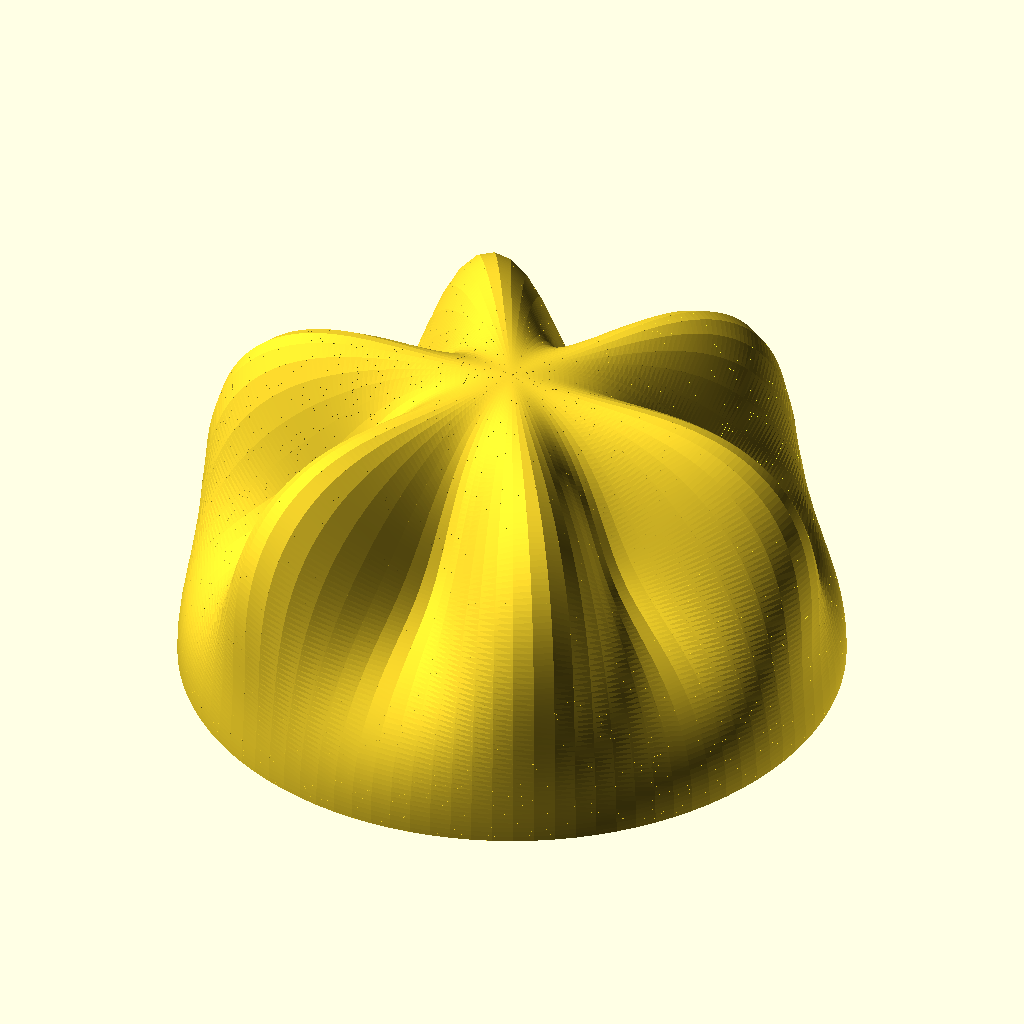
Cell 1: rendered with the file's own defaults.
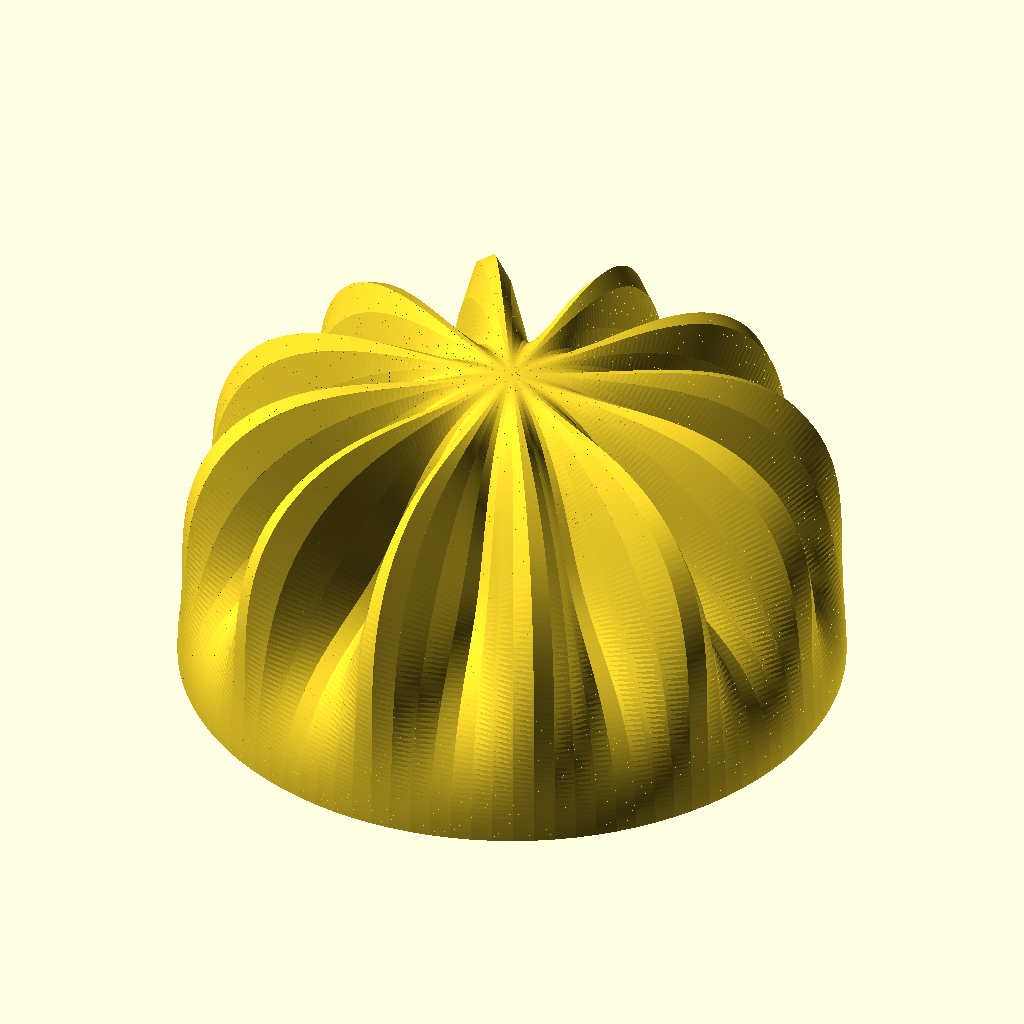
Cell 2 — n set to 12, the other parameters unchanged.
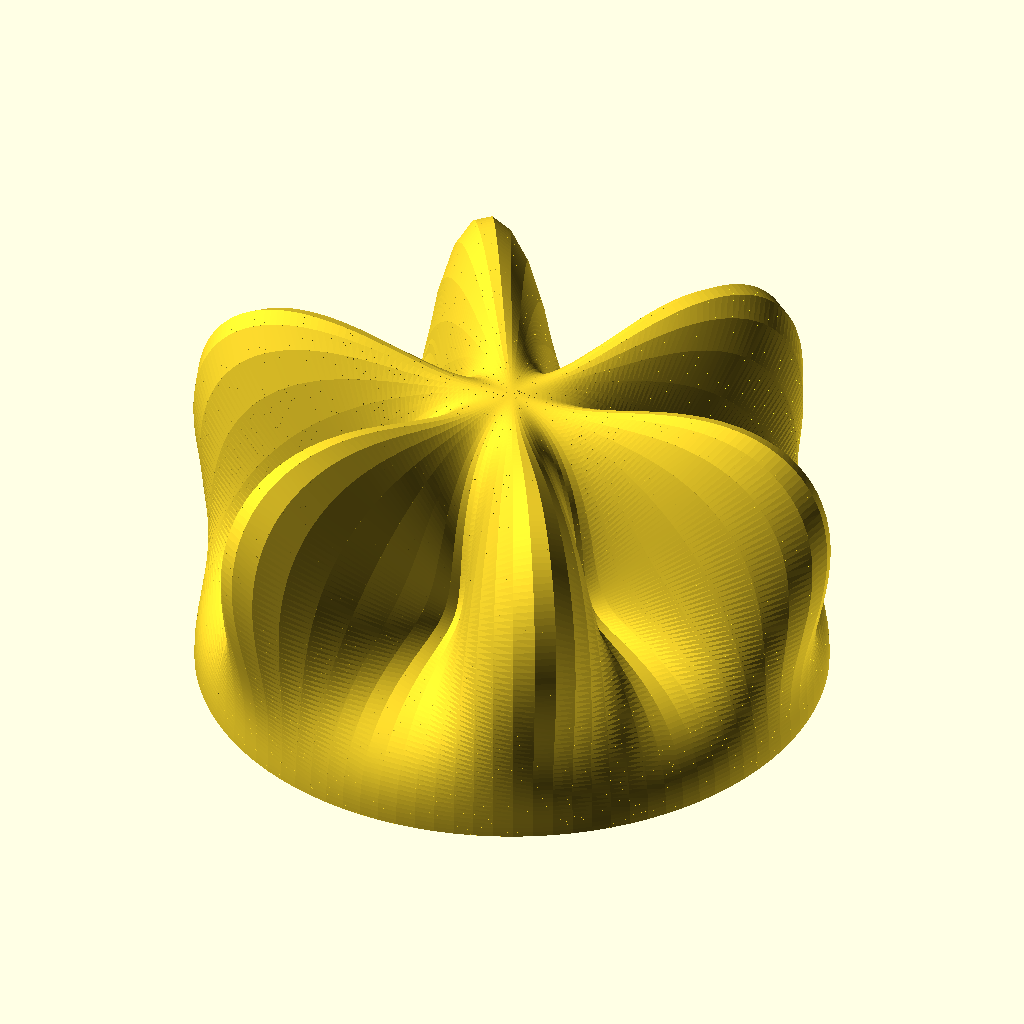
Cell 3: the same model with f = 0.4.
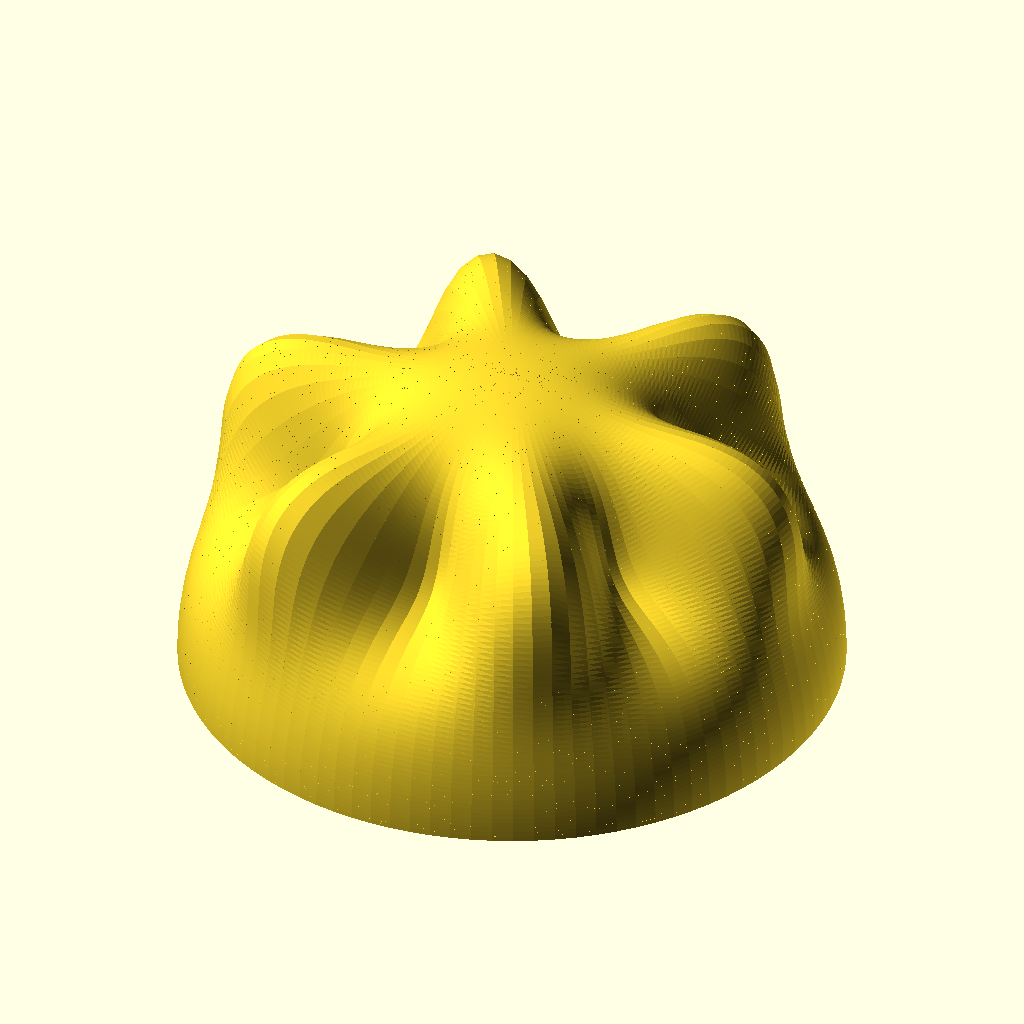
Cell 4: the same model with g = 6.
All cells are drawn from the same view direction (rotation 55°, 0°, 25°, orthographic, colour scheme Cornfield), but the view is re-fitted for each cell, so position and scale can differ between cells as well as the parameter.
The OpenSCAD source (spherical_updated_code.scad):
//i,j --> thetha,phi --> r --> x,y,z 
//we are converting from radians to degrees 

PI = 3.14159;
r = 10; //radius
n = 6; //number of waves 
f = 0.2; //amplitude 
g = 3.0; //becomes more square as it increases 
grid_size = 100; 
t = 0.2; //thickness

// We'll use the convention from here:
// https://en.wikipedia.org/wiki/Spherical_coordinate_system
// theta is the angle with the polar axis z
// phi is the rotation around the polar axis z
dtheta = (PI/2)/grid_size; //0 to 90 degrees
dphi = (2*PI)/grid_size; //0 to 180 degrees

function wavy_pot_inner_norm(theta,phi) = (1 + f*cos(n*phi*180/PI)* pow(sin(2*theta*180/PI), g));
function wavy_pot_outer(theta,phi) = 
    (r+t)*wavy_pot_inner_norm(theta,phi); 

function wavy_pot_inner(theta,phi) = 
    (r)*wavy_pot_inner_norm(theta,phi);

function x(r,theta,phi)= r*sin(theta*180/PI)*cos(phi*180/PI);

function y(r,theta,phi)= r*sin(theta*180/PI)*sin(phi*180/PI);

function z(r,theta)= r*cos(theta*180/PI);

prism_faces_1 = [[3,2,5],[4,0,1],[0,2,1],[2,3,1],[1,3,4],[3,5,4],[5,2,4],[2,0,4]];
prism_faces_2 = [[4,5,1],[2,0,3],[5,4,2],[2,3,5],[4,1,0],[0,2,4],[1,5,3],[3,0,1]];

function cartesian(theta,phi,rho) =
    [x(rho, theta, phi),
     y(rho, theta, phi),
     z(rho, theta)];

union() {
    for(i = [0 : grid_size - 1]) {
        for(j = [0 : grid_size - 1]) {

            theta0 = i*dtheta;
            phi0 = j*dphi;
            theta1 = (i + 1)*dtheta;
            phi1 = (j + 1)*dphi;

            //outer_radius
            ro00 = wavy_pot_outer(theta0, phi0);
            ro10 = wavy_pot_outer(theta1, phi0);
            ro11 = wavy_pot_outer(theta1, phi1);
            ro01 = wavy_pot_outer(theta0, phi1);

            //inner_radius 
            ri00 = wavy_pot_inner(theta0, phi0);
            ri10 = wavy_pot_inner(theta1, phi0);
            ri11 = wavy_pot_inner(theta1, phi1);
            ri01 = wavy_pot_inner(theta0, phi1);

            i00 = cartesian(theta0,phi0,wavy_pot_inner(theta0, phi0));
            i01 = cartesian(theta0,phi1,wavy_pot_inner(theta0, phi1)); 
            i10 = cartesian(theta1,phi0,wavy_pot_inner(theta1, phi0));
            i11 = cartesian(theta1,phi1,wavy_pot_inner(theta1, phi1)); 
  
            o00 = cartesian(theta0,phi0,wavy_pot_outer(theta0, phi0));
            o01 = cartesian(theta0,phi1,wavy_pot_outer(theta0, phi1)); 
            o10 = cartesian(theta1,phi0,wavy_pot_outer(theta1, phi0));
            o11 = cartesian(theta1,phi1,wavy_pot_outer(theta1, phi1));     
               
                 polyhedron(
                    points=[
                    i00,
                    i10,
                    o00,
                    o10,
                    i11,
                    o11],
                    faces=prism_faces_1
                ); //Creates half of the square cell with thickness

                polyhedron(
                    points=[
                    i00,
                    o00,
                    i01,
                    i11,
                    o01,
                    o11],
                    faces=prism_faces_2 //Completes the square by filling the other triangle.
                );
        }
    }
}
Parameter table extracted from the source (name, type, default, range or options):
PI: number, default 3.14159
r: number, default 10
n: number, default 6
f: number, default 0.2
g: number, default 3
grid_size: number, default 100
t: number, default 0.2
